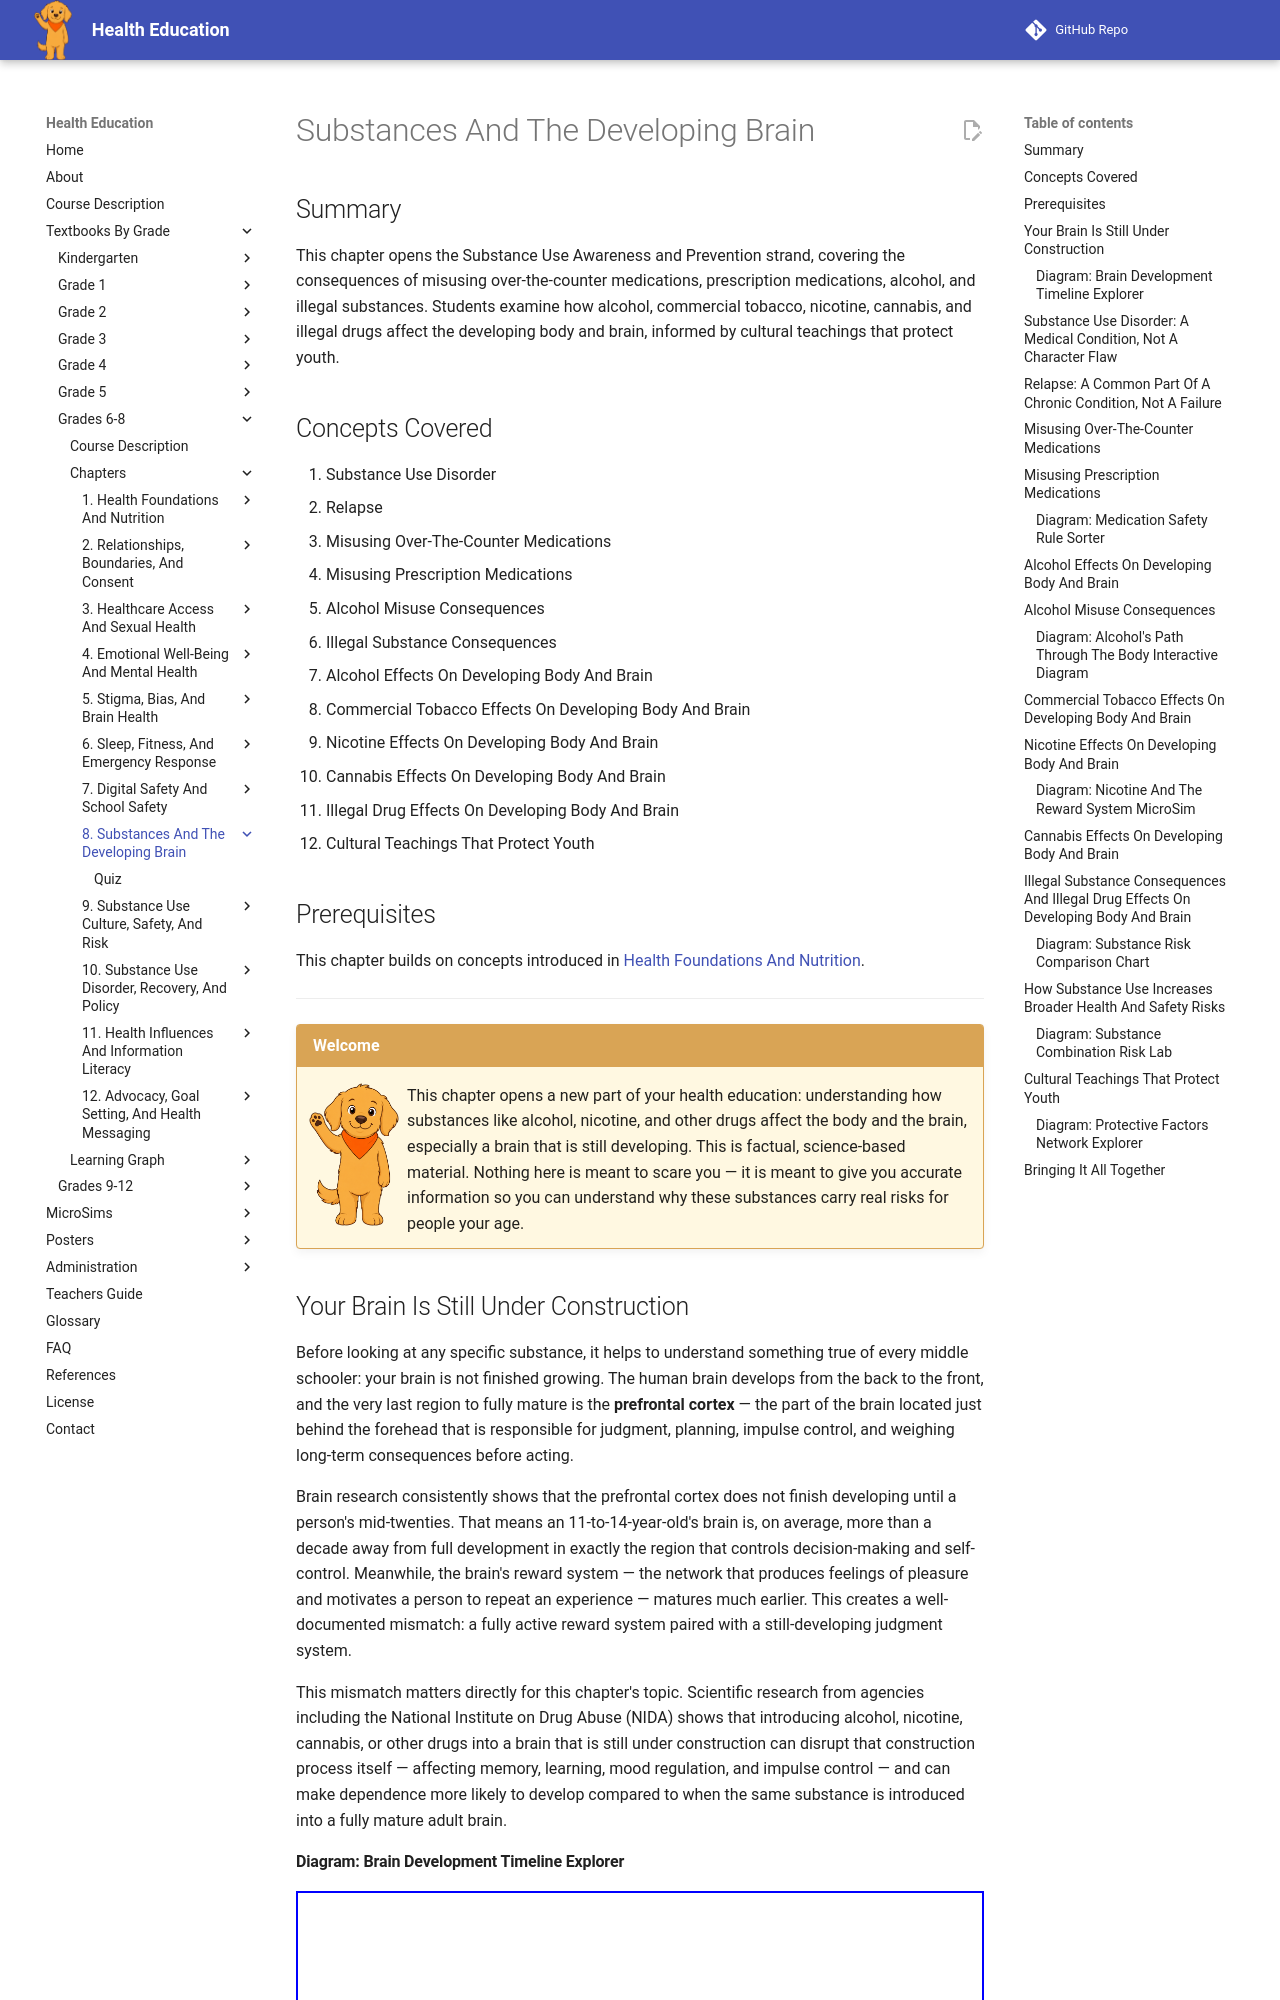

repository: dmccreary/health-education · page: bands/grade-6-8/chapters/08-substances-and-the-developing-brain/index.html · generator: mkdocs

---
title: Substances and the Developing Brain
description: Grade 6-8 chapter opening the Substance Use Awareness and Prevention strand, covering substance use disorder and relapse as medical conditions, medication misuse, alcohol/commercial tobacco/nicotine/cannabis/illegal drug effects on the developing body and brain, and cultural teachings that protect youth.
generated_by: claude skill chapter-content-generator
date: 2026-07-06 17:42:07
version: 0.09
---

# Substances And The Developing Brain

## Summary

This chapter opens the Substance Use Awareness and Prevention strand, covering the consequences of misusing over-the-counter medications, prescription medications, alcohol, and illegal substances. Students examine how alcohol, commercial tobacco, nicotine, cannabis, and illegal drugs affect the developing body and brain, informed by cultural teachings that protect youth.

## Concepts Covered

1. Substance Use Disorder
2. Relapse
3. Misusing Over-The-Counter Medications
4. Misusing Prescription Medications
5. Alcohol Misuse Consequences
6. Illegal Substance Consequences
7. Alcohol Effects On Developing Body And Brain
8. Commercial Tobacco Effects On Developing Body And Brain
9. Nicotine Effects On Developing Body And Brain
10. Cannabis Effects On Developing Body And Brain
11. Illegal Drug Effects On Developing Body And Brain
12. Cultural Teachings That Protect Youth

## Prerequisites

This chapter builds on concepts introduced in [Health Foundations And Nutrition](../01-health-foundations-and-nutrition/index.md).

---

!!! mascot-welcome "Welcome"
    ![Scout sitting calmly, ready to listen](../../../../img/mascot/welcome.png){ class="mascot-admonition-img" }
    This chapter opens a new part of your health education: understanding how substances like alcohol, nicotine, and other drugs affect the body and the brain, especially a brain that is still developing. This is factual, science-based material. Nothing here is meant to scare you — it is meant to give you accurate information so you can understand why these substances carry real risks for people your age.

## Your Brain Is Still Under Construction

Before looking at any specific substance, it helps to understand something true of every middle schooler: your brain is not finished growing. The human brain develops from the back to the front, and the very last region to fully mature is the **prefrontal cortex** — the part of the brain located just behind the forehead that is responsible for judgment, planning, impulse control, and weighing long-term consequences before acting.

Brain research consistently shows that the prefrontal cortex does not finish developing until a person's mid-twenties. That means an 11-to-14-year-old's brain is, on average, more than a decade away from full development in exactly the region that controls decision-making and self-control. Meanwhile, the brain's reward system — the network that produces feelings of pleasure and motivates a person to repeat an experience — matures much earlier. This creates a well-documented mismatch: a fully active reward system paired with a still-developing judgment system.

This mismatch matters directly for this chapter's topic. Scientific research from agencies including the National Institute on Drug Abuse (NIDA) shows that introducing alcohol, nicotine, cannabis, or other drugs into a brain that is still under construction can disrupt that construction process itself — affecting memory, learning, mood regulation, and impulse control — and can make dependence more likely to develop compared to when the same substance is introduced into a fully mature adult brain.
